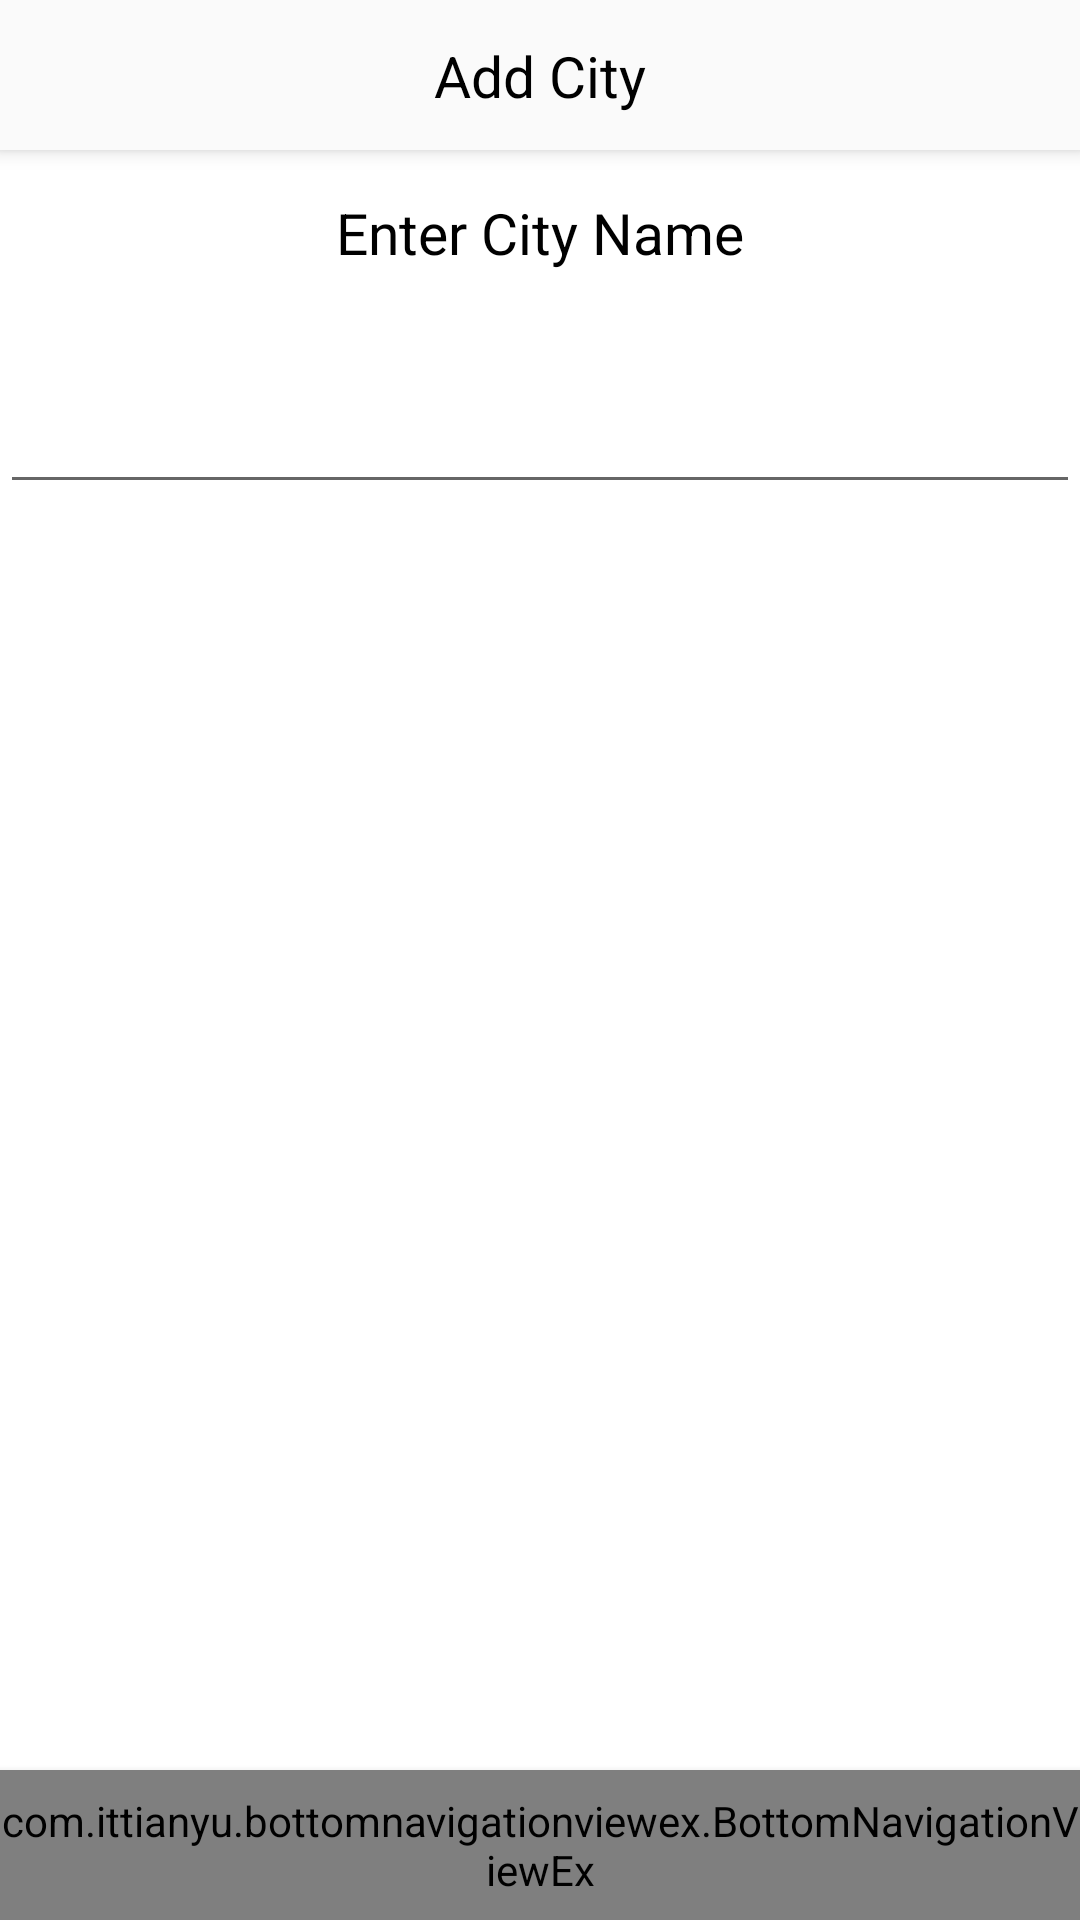

Produce the Android XML layout that renders to this screen, including the resource entries it uses.
<!-- AndroidManifest.xml: application theme AppTheme -->
<!-- res/layout/activity_add_city.xml -->
<?xml version="1.0" encoding="utf-8"?>
<android.support.constraint.ConstraintLayout xmlns:android="http://schemas.android.com/apk/res/android"
    xmlns:app="http://schemas.android.com/apk/res-auto"
    xmlns:tools="http://schemas.android.com/tools"
    android:layout_width="match_parent"
    android:layout_height="match_parent"
    tools:context=".presentation.ui.activities.MainActivity"
    android:background="@color/white">

    <android.support.v7.widget.Toolbar
        style="@style/toolbar"
        app:layout_constraintTop_toTopOf="parent"
        app:layout_constraintStart_toStartOf="parent"
        app:layout_constraintEnd_toEndOf="parent"
        app:contentInsetStart="0dp">
        
        <android.support.constraint.ConstraintLayout
            android:layout_width="match_parent"
            android:layout_height="wrap_content">

            <ImageView
                style="@style/toolbar_image"
                app:layout_constraintStart_toStartOf="parent"
                app:layout_constraintBottom_toBottomOf="parent"
                app:layout_constraintTop_toTopOf="parent"
                android:src="@drawable/ic_cancel"
                android:id="@+id/cancel_btn"
                android:contentDescription="@string/cancel_txt" />

            <TextView
                style="@style/toolbar_text"
                app:layout_constraintLeft_toLeftOf="parent"
                app:layout_constraintTop_toTopOf="parent"
                app:layout_constraintBottom_toBottomOf="parent"
                app:layout_constraintRight_toRightOf="parent"
                android:text="@string/addCity_txt"/>

            <ImageView
                style="@style/toolbar_image"
                app:layout_constraintEnd_toEndOf="parent"
                app:layout_constraintBottom_toBottomOf="parent"
                app:layout_constraintTop_toTopOf="parent"
                android:src="@drawable/ic_agree"
                android:id="@+id/agreed_btn"
                android:contentDescription="@string/agreed_txt" />

        </android.support.constraint.ConstraintLayout>

    </android.support.v7.widget.Toolbar>

    <TextView
        style="@style/toolbar_text"
        android:layout_width="wrap_content"
        android:layout_height="wrap_content"
        android:text="@string/enterCityName_txt"
        android:labelFor="@id/cityNameEdit"
        app:layout_constraintTop_toTopOf="parent"
        app:layout_constraintStart_toStartOf="parent"
        app:layout_constraintEnd_toEndOf="parent"
        app:layout_constraintVertical_bias="0.7"
        app:layout_constraintBottom_toTopOf="@id/cityNameEdit"/>

    <EditText
        android:id="@+id/cityNameEdit"
        android:layout_width="match_parent"
        android:layout_height="50dp"
        android:inputType="textPersonName"
        app:layout_constraintBottom_toBottomOf="parent"
        app:layout_constraintEnd_toEndOf="parent"
        app:layout_constraintStart_toStartOf="parent"
        app:layout_constraintTop_toTopOf="parent"
        app:layout_constraintVertical_bias="0.2"
        tools:ignore="Autofill" />
    <include layout="@layout/bottom_navigation_view" />

</android.support.constraint.ConstraintLayout>
<!-- res/layout/bottom_navigation_view.xml (included above) -->
<?xml version="1.0" encoding="utf-8"?>
<merge xmlns:tools="http://schemas.android.com/tools"
    xmlns:android="http://schemas.android.com/apk/res/android"
    xmlns:app="http://schemas.android.com/apk/res-auto">

    <com.ittianyu.bottomnavigationviewex.BottomNavigationViewEx
        android:layout_width="match_parent"
        android:layout_height="50dp"
        android:background="@color/whitish"
        android:elevation="4dp"
        app:layout_constraintBottom_toBottomOf="parent"
        app:menu="@menu/bottom_navigation_menu"
        android:id="@+id/bottom_navigation_view"
        tools:ignore="UnusedAttribute">
    </com.ittianyu.bottomnavigationviewex.BottomNavigationViewEx>

</merge>
<!-- resources referenced by this layout -->
<resources>
  <color name="white">#FFF</color>
  <color name="whitish">#FAFAFA</color>
  <string name="addCity_txt">Add City</string>
  <string name="agreed_txt">Agreed</string>
  <string name="cancel_txt">Cancel</string>
  <string name="enterCityName_txt">Enter City Name</string>
  <style name="toolbar">
          <item name="android:layout_width">match_parent</item>
          <item name="android:layout_height">@dimen/toolbar_height</item>
          <item name="android:background">@color/whitish</item>
          <item name="android:elevation">4dp</item>
      </style>
  <style name="toolbar_image">
          <item name="android:layout_width">@dimen/toolbar_height</item>
          <item name="android:layout_height">@dimen/toolbar_height</item>
          <item name="android:padding">10dp</item>
      </style>
  <style name="toolbar_text" parent="text">
          <item name="android:textSize">19sp</item>
      </style>
  <style name="AppTheme" parent="Theme.AppCompat.Light.NoActionBar">
          
          <item name="colorPrimary">@color/colorPrimary</item>
          <item name="colorPrimaryDark">@color/colorPrimaryDark</item>
          <item name="colorAccent">@color/colorAccent</item>
      </style>
  <dimen name="toolbar_height">50dp</dimen>
  <style name="text">
          <item name="android:layout_width">wrap_content</item>
          <item name="android:layout_height">wrap_content</item>
          <item name="android:textColor">@color/black</item>
  
      </style>
  <color name="colorPrimary">#3F51B5</color>
  <color name="colorPrimaryDark">#303F9F</color>
  <color name="colorAccent">#FF4081</color>
  <color name="black">#000</color>
</resources>
